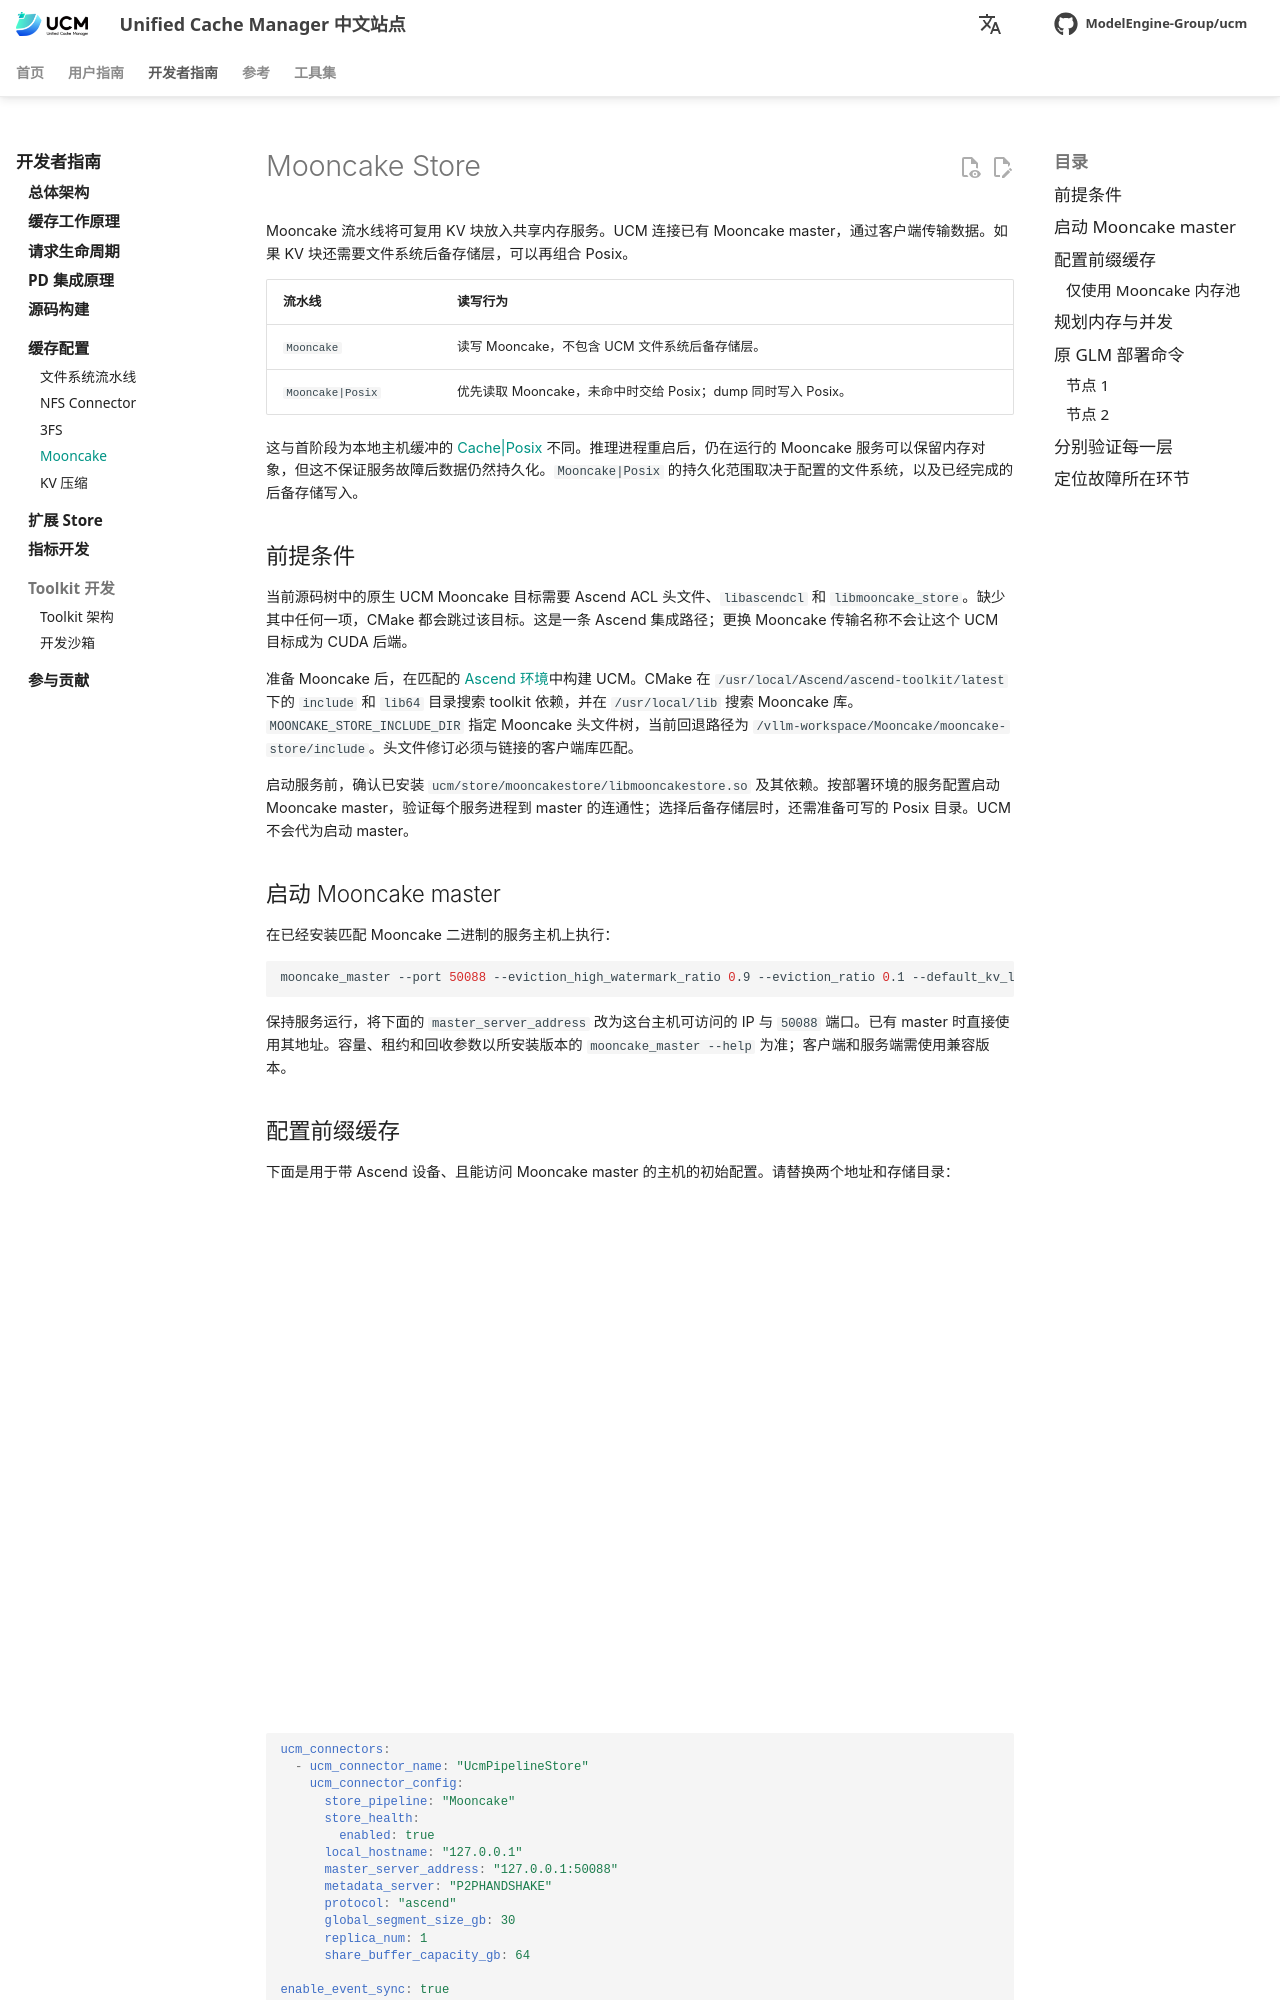

repository: student-jhz/unified-cache-management · page: zh/developer-guide/cache-configuration/mooncake/index.html · generator: mkdocs

# Mooncake Store

Mooncake 流水线将可复用 KV 块放入共享内存服务。UCM 连接已有 Mooncake master，通过客户端传输数据。如果 KV 块还需要文件系统后备存储层，可以再组合 Posix。

| 流水线 | 读写行为 |
| --- | --- |
| `Mooncake` | 读写 Mooncake，不包含 UCM 文件系统后备存储层。 |
| `Mooncake|Posix` | 优先读取 Mooncake，未命中时交给 Posix；dump 同时写入 Posix。 |

这与首阶段为本地主机缓冲的 [Cache|Posix](pipeline.md) 不同。推理进程重启后，仍在运行的 Mooncake 服务可以保留内存对象，但这不保证服务故障后数据仍然持久化。`Mooncake|Posix` 的持久化范围取决于配置的文件系统，以及已经完成的后备存储写入。

## 前提条件

当前源码树中的原生 UCM Mooncake 目标需要 Ascend ACL 头文件、`libascendcl` 和 `libmooncake_store`。缺少其中任何一项，CMake 都会跳过该目标。这是一条 Ascend 集成路径；更换 Mooncake 传输名称不会让这个 UCM 目标成为 CUDA 后端。

准备 Mooncake 后，在匹配的 [Ascend 环境](../build_from_source.md#vllm-ascend-ascend-platform)中构建 UCM。CMake 在 `/usr/local/Ascend/ascend-toolkit/latest` 下的 `include` 和 `lib64` 目录搜索 toolkit 依赖，并在 `/usr/local/lib` 搜索 Mooncake 库。`MOONCAKE_STORE_INCLUDE_DIR` 指定 Mooncake 头文件树，当前回退路径为 `/vllm-workspace/Mooncake/mooncake-store/include`。头文件修订必须与链接的客户端库匹配。

启动服务前，确认已安装 `ucm/store/mooncakestore/libmooncakestore.so` 及其依赖。按部署环境的服务配置启动 Mooncake master，验证每个服务进程到 master 的连通性；选择后备存储层时，还需准备可写的 Posix 目录。UCM 不会代为启动 master。

## 启动 Mooncake master

在已经安装匹配 Mooncake 二进制的服务主机上执行：

```bash
mooncake_master --port 50088 --eviction_high_watermark_ratio 0.9 --eviction_ratio 0.1 --default_kv_lease_ttl 60000
```

保持服务运行，将下面的 `master_server_address` 改为这台主机可访问的 IP 与 `50088` 端口。已有 master 时直接使用其地址。容量、租约和回收参数以所安装版本的 `mooncake_master --help` 为准；客户端和服务端需使用兼容版本。

## 配置前缀缓存

下面是用于带 Ascend 设备、且能访问 Mooncake master 的主机的初始配置。请替换两个地址和存储目录：

```yaml
ucm_connectors:
  - ucm_connector_name: "UcmPipelineStore"
    ucm_connector_config:
      store_pipeline: "Mooncake|Posix"
      store_health:
        enabled: true
      local_hostname: "127.0.0.1"
      master_server_address: "127.0.0.1:50088"
      metadata_server: "P2PHANDSHAKE"
      protocol: "ascend"
      global_segment_size_gb: 30
      replica_num: 1
      storage_backends: "/mnt/ucm-mooncake"
      io_direct: true
      posix_io_engine: "aio"
      share_buffer_capacity_gb: 64

enable_event_sync: true
use_layerwise: false
```

`local_hostname` 为必填项，需要按传输方式正确标识服务主机。只有相关服务都在同一主机或网络命名空间内时，才适合使用回环地址。保留 `enable_event_sync: true`：原生 dump 路径在访问新计算的 KV 之前，会等待前置事件。按 [vLLM-Ascend 快速开始](../../user-guide/quick_start/index.md#vllm-ascend)，通过 `UCM_CONFIG_FILE` 传入此文件并启动模型服务。

两套配置都使用 V1 工厂注册的 `UcmPipelineStore`。

### 仅使用 Mooncake 内存池

```yaml
ucm_connectors:
  - ucm_connector_name: "UcmPipelineStore"
    ucm_connector_config:
      store_pipeline: "Mooncake"
      store_health:
        enabled: true
      local_hostname: "127.0.0.1"
      master_server_address: "127.0.0.1:50088"
      metadata_server: "P2PHANDSHAKE"
      protocol: "ascend"
      global_segment_size_gb: 30
      replica_num: 1
      share_buffer_capacity_gb: 64

enable_event_sync: true
use_layerwise: false
```
